Run: headless pygame with SDL's dummy video driver; simulated clock (each Clock.tick advances the game by its frame time, no real sleeping); random seed 0; keys injected as events and as key.get_pressed() state; no mouse input.
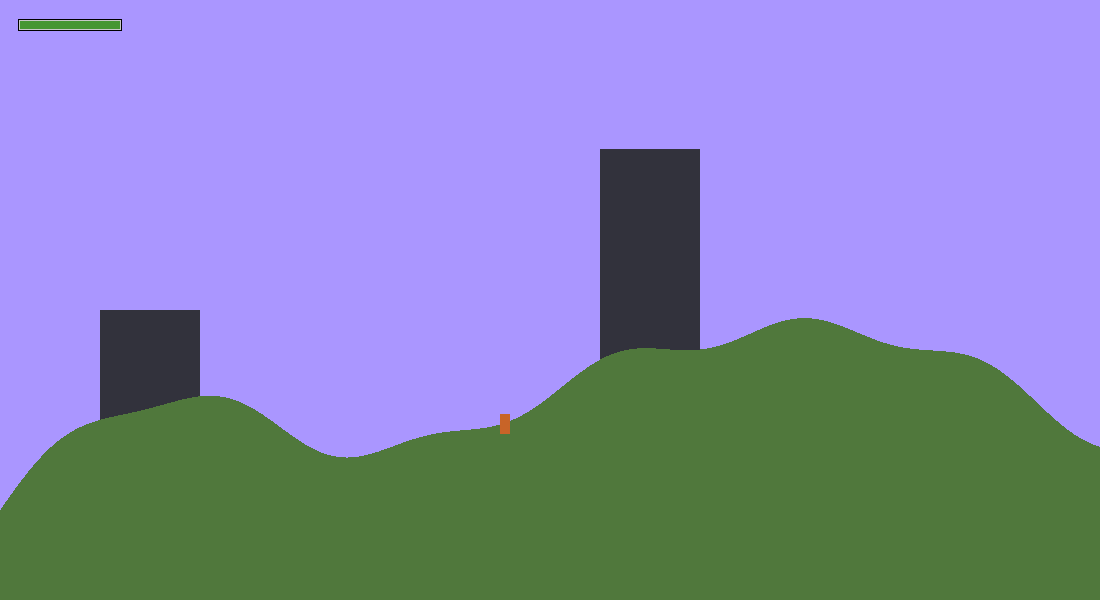
Frame 1 of 4 · flips 1–60 · no input
Frame 2 of 4 · flips 61–180 · tapped SPACE, RETURN · held RIGHT (→), D · screen unchanged from frame 1, image omitted
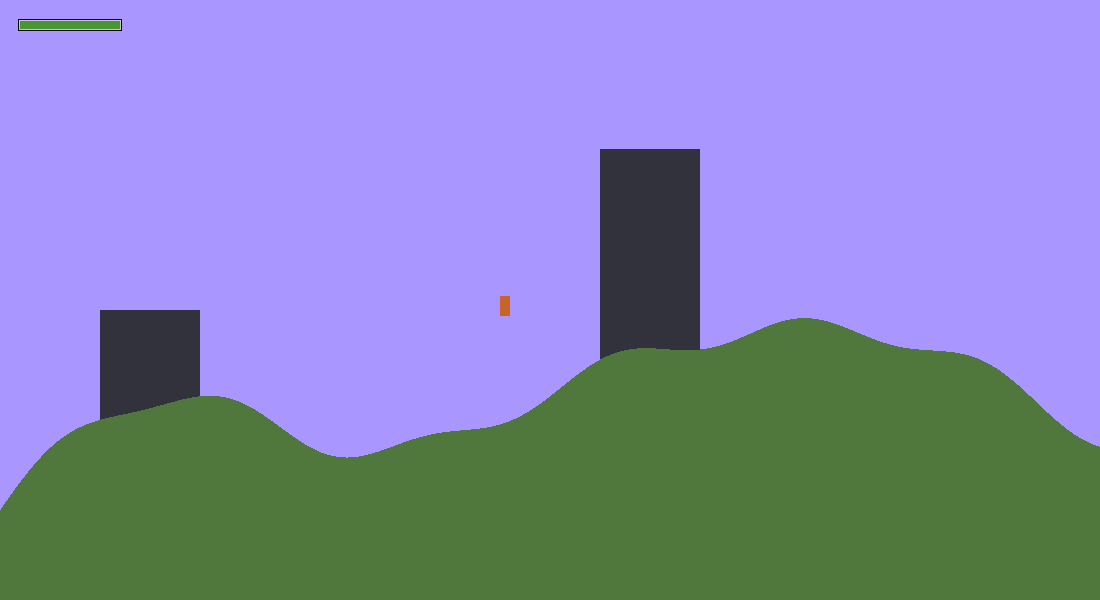
Frame 3 of 4 · flips 181–300 · held DOWN (↓), S
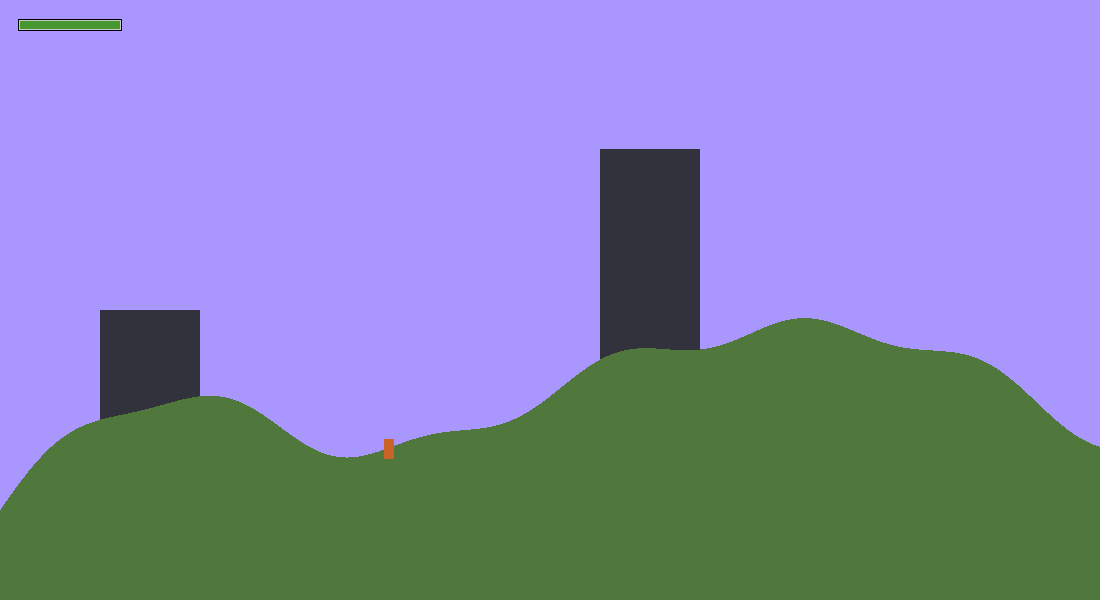
Frame 4 of 4 · flips 301–420 · held LEFT (←), A, UP (↑), W

The pygame program that drew these frames:

import pygame
import math

SCREEN_WIDTH = 1100
SCREEN_HEIGHT = 600



class Player:
    def __init__(self,w ,h ,x, y, v):
        self.width = w
        self.height = h
        self.x = x
        self.y = y
        self.MaxVel = v
        self.xvel = 0
        self.yvel = 0
        self.hp = 100
    
    def drawHealth(self):
        x = 20
        y = 20
        pygame.draw.rect(screen, (0,0,0), (x-2 ,y-1 , 104, 12))
        pygame.draw.rect(screen, (200,200,200), (x-1 ,y , 102, 10))
        pygame.draw.rect(screen, (70,150,50), (x ,y+1 , self.hp, 8))

    def draw(self, keys):
        self.update(keys)
        pygame.draw.rect(screen, (200,100,40), (self.x, SCREEN_HEIGHT - self.y, self.width, self.height))


    def update(self, keys):
        if keys[pygame.K_m] or keys[pygame.K_s]:
            self.yvel += 0.2*self.MaxVel
            self.yvel = min(self.MaxVel, self.yvel)
        else:
            self.yvel -= 0.1*self.MaxVel
            self.yvel = max(-5*self.MaxVel, self.yvel)

        if keys[pygame.K_SPACE] or keys[pygame.K_z]:
            self.yvel -= 0.1*self.MaxVel
            self.y += self.yvel

        if keys[pygame.K_a]:
            self.xvel -= 0.1*self.MaxVel
            self.xvel = max(-self.MaxVel, self.xvel)
        elif keys[pygame.K_x]:
            self.xvel += 0.1*self.MaxVel
            self.xvel = min(self.MaxVel, self.xvel)
        else:
            if self.xvel > 0:
                self.xvel -= 0.1*self.MaxVel
            else:
                self.xvel += 0.1*self.MaxVel
            if abs(self.xvel) <= 0.1*self.MaxVel:
                self.xvel = 0

        self.x += self.xvel
        self.y += self.yvel

        if self.x > SCREEN_WIDTH - self.width:
            self.x = SCREEN_WIDTH - self.width
        if self.x < 0:
            self.x = 0
        if self.y > SCREEN_HEIGHT:
            self.y = SCREEN_HEIGHT
        if self.y < map(self.x):
            self.y = map(self.x)
            self.yvel = 0


def map(x):
    return 100 + 150*math.sin(x/500) + 50*math.sin(x/100) + 20*math.sin(x/70) + 10*math.sin(x/30)

def drawMap():
    step = 1
    for i in range(0,SCREEN_WIDTH, step):
        pygame.draw.rect(screen, (80,120,60), (i ,SCREEN_HEIGHT - map(i) + 10 ,step ,map(i)))

def drawHouse(x, height):
    pygame.draw.rect(screen, (50,50,60), (x, SCREEN_HEIGHT - map(x) - height, 100, SCREEN_HEIGHT))


pygame.init()
screen = pygame.display.set_mode((SCREEN_WIDTH, SCREEN_HEIGHT))
fps = 60
player = Player(10,20,500,50,60/fps)

running = True

while running:
    pygame.time.delay(int((1/fps)*1000))
    for event in pygame.event.get():
        if event.type == pygame.QUIT:
            running = False

    screen.fill((170,150,255))
    keys = pygame.key.get_pressed()

    drawHouse(100, 100)
    drawHouse(600, 200)
    drawMap()
    player.drawHealth()
    player.draw(keys)

    pygame.display.flip()
